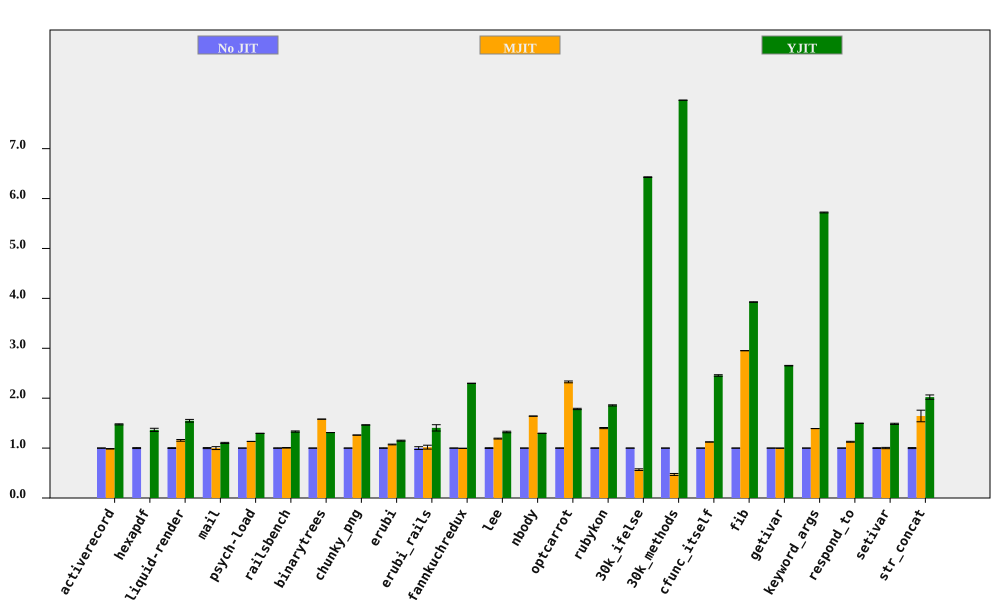

Data behind this chart, as committed beside it:
bench, No JIT (ms), No JIT RSD, MJIT (ms), MJIT RSD, YJIT (ms), YJIT RSD, MJIT spd, MJIT spd RSD, YJIT spd, YJIT spd RSD, % in YJIT
activerecord, 152.1, 0.3088, 154.3, 0.388, 103.1, 0.6586, 0.9859, 0.4959, 1.476, 0.7274, 85.98
hexapdf, 3200, 0.935, , , 2344, 2.15, , , 1.365, 2.344, 84.03
liquid-render, 191.7, 0.8208, 165.9, 1.241, 123.8, 1.522, 1.155, 1.488, 1.548, 1.73, 85.9
mail, 175.6, 1.025, 175.7, 2.701, 159.2, 0.1772, 0.9999, 2.889, 1.103, 1.04, 99.37
psych-load, 2462, 0.05413, 2172, 0.01966, 1901, 0.02947, 1.134, 0.05759, 1.295, 0.06164, 88.89
railsbench, 2786, 0.4263, 2770, 0.3039, 2093, 0.817, 1.006, 0.5235, 1.331, 0.9215, 86.4
binarytrees, 471.5, 0.03994, 298.4, 0.05977, 359.5, 0.04731, 1.58, 0.07188, 1.312, 0.06191, 84.27
chunky_png, 971.5, 0.1334, 770.6, 0.041, 663.7, 0.1883, 1.261, 0.1396, 1.464, 0.2308, 99.95
erubi, 370.2, 0.486, 345.2, 0.5104, 322.1, 0.6764, 1.072, 0.7047, 1.149, 0.8328, 100
erubi_rails, 27.24, 2.792, 26.73, 2.608, 19.38, 3.549, 1.019, 3.82, 1.405, 4.516, 86.41
fannkuchredux, 5290, 0.1489, 5315, 0.1993, 2302, 0.03098, 0.9953, 0.2488, 2.298, 0.1521, 77.42
lee, 1242, 0.7423, 1043, 0.1156, 938.9, 0.9095, 1.19, 0.7513, 1.323, 1.174, 99.97
nbody, 124.2, 0.132, 75.7, 0.0591, 95.84, 0.09293, 1.641, 0.1446, 1.296, 0.1614, 100
optcarrot, 6285, 0.4293, 2702, 0.6505, 3523, 0.6041, 2.326, 0.7794, 1.784, 0.7411, 96.16
rubykon, 12492, 0.4593, 8915, 0.6739, 6732, 0.4277, 1.401, 0.8156, 1.856, 0.6276, 99.61
30k_ifelse, 2365, 0.008487, 4162, 2.921, 367.9, 0.1064, 0.5683, 2.921, 6.429, 0.1067, 100
30k_methods, 6264, 0.01579, 13274, 4.128, 785.8, 0.02381, 0.4719, 4.128, 7.971, 0.02857, 100
cfunc_itself, 109.5, 0.1123, 97.53, 0.1185, 44.6, 0.6121, 1.123, 0.1632, 2.455, 0.6223, 100
fib, 254.2, 0.04198, 86.1, 0.03027, 64.74, 0.1459, 2.952, 0.05175, 3.926, 0.1518, 100
getivar, 113.1, 0.1859, 113.2, 0.2841, 42.63, 0.04976, 0.9988, 0.3395, 2.652, 0.1924, 99.02
keyword_args, 304.5, 0.08526, 218.9, 0.04606, 53.23, 0.1277, 1.391, 0.09691, 5.721, 0.1536, 100
respond_to, 290.2, 0.2571, 257.6, 0.7611, 193.9, 0.05885, 1.127, 0.8034, 1.497, 0.2637, 100
setivar, 78.3, 0.8068, 78.21, 1, 52.7, 0.04243, 1.001, 1.285, 1.486, 0.8079, 99.15
str_concat, 83.66, 0.9943, 50.9, 6.991, 41.38, 1.903, 1.644, 7.061, 2.022, 2.147, 99.86
